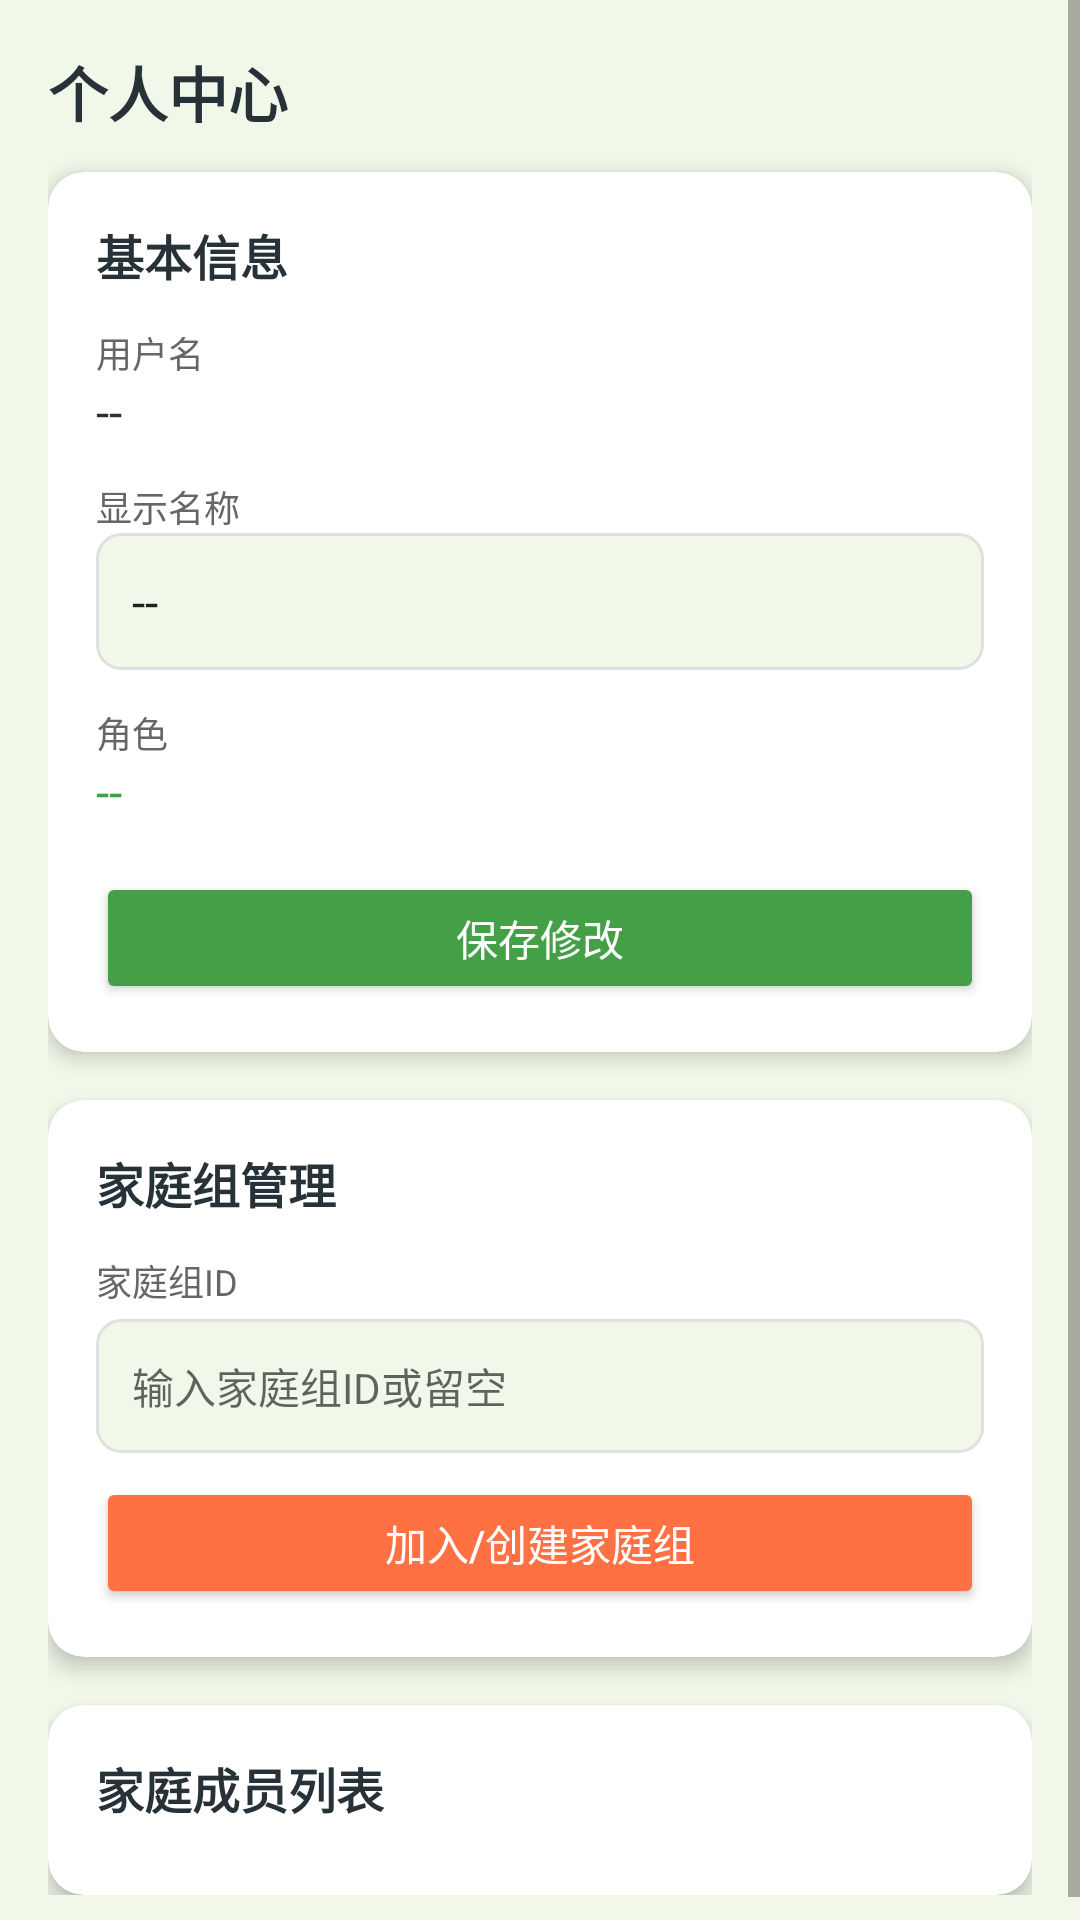

Here is an Android app screen rendered from its layout file. Give the layout XML and the strings, colors and styles it references.
<!-- AndroidManifest.xml: application theme Theme.FrigoBrain -->
<!-- res/layout/activity_user_profile.xml -->
<?xml version="1.0" encoding="utf-8"?>
<ScrollView xmlns:android="http://schemas.android.com/apk/res/android"
    xmlns:app="http://schemas.android.com/apk/res-auto"
    android:layout_width="match_parent"
    android:layout_height="match_parent"
    android:background="@color/background">

    <LinearLayout
        android:layout_width="match_parent"
        android:layout_height="wrap_content"
        android:orientation="vertical"
        android:padding="16dp">

        <TextView
            android:layout_width="wrap_content"
            android:layout_height="wrap_content"
            android:text="个人中心"
            android:textColor="@color/onBackground"
            android:textSize="20sp"
            android:textStyle="bold"
            android:layout_marginBottom="12dp" />

        
        <com.google.android.material.card.MaterialCardView
            android:layout_width="match_parent"
            android:layout_height="wrap_content"
            app:cardCornerRadius="12dp"
            app:cardElevation="4dp"
            android:backgroundTint="@color/surface">

            <LinearLayout
                android:layout_width="match_parent"
                android:layout_height="wrap_content"
                android:orientation="vertical"
                android:padding="16dp">

                <TextView
                    android:layout_width="wrap_content"
                    android:layout_height="wrap_content"
                    android:text="基本信息"
                    android:textColor="@color/onBackground"
                    android:textSize="16sp"
                    android:textStyle="bold" />

                <TextView
                    android:layout_width="wrap_content"
                    android:layout_height="wrap_content"
                    android:layout_marginTop="12dp"
                    android:text="用户名"
                    android:textColor="#666"
                    android:textSize="12sp" />

                <TextView
                    android:id="@+id/tv_username"
                    android:layout_width="match_parent"
                    android:layout_height="wrap_content"
                    android:text="--"
                    android:textColor="@color/onBackground"
                    android:textSize="16sp" />

                <TextView
                    android:layout_width="wrap_content"
                    android:layout_height="wrap_content"
                    android:layout_marginTop="12dp"
                    android:text="显示名称"
                    android:textColor="#666"
                    android:textSize="12sp" />

                <EditText
                    android:id="@+id/et_display_name"
                    android:layout_width="match_parent"
                    android:layout_height="wrap_content"
                    android:padding="12dp"
                    android:background="@drawable/edit_bg"
                    android:text="--"
                    android:textSize="16sp" />

                <TextView
                    android:layout_width="wrap_content"
                    android:layout_height="wrap_content"
                    android:layout_marginTop="12dp"
                    android:text="角色"
                    android:textColor="#666"
                    android:textSize="12sp" />

                <TextView
                    android:id="@+id/tv_role"
                    android:layout_width="match_parent"
                    android:layout_height="wrap_content"
                    android:text="--"
                    android:textColor="@color/primary"
                    android:textSize="16sp" />

                <Button
                    android:id="@+id/btn_save_profile"
                    android:layout_width="match_parent"
                    android:layout_height="44dp"
                    android:layout_marginTop="16dp"
                    android:text="保存修改"
                    android:textAllCaps="false"
                    android:backgroundTint="@color/primary"
                    android:textColor="@android:color/white" />

            </LinearLayout>
        </com.google.android.material.card.MaterialCardView>

        
        <com.google.android.material.card.MaterialCardView
            android:layout_width="match_parent"
            android:layout_height="wrap_content"
            android:layout_marginTop="16dp"
            app:cardCornerRadius="12dp"
            app:cardElevation="4dp"
            android:backgroundTint="@color/surface">

            <LinearLayout
                android:layout_width="match_parent"
                android:layout_height="wrap_content"
                android:orientation="vertical"
                android:padding="16dp">

                <TextView
                    android:layout_width="wrap_content"
                    android:layout_height="wrap_content"
                    android:text="家庭组管理"
                    android:textColor="@color/onBackground"
                    android:textSize="16sp"
                    android:textStyle="bold" />

                <TextView
                    android:layout_width="wrap_content"
                    android:layout_height="wrap_content"
                    android:layout_marginTop="12dp"
                    android:text="家庭组ID"
                    android:textColor="#666"
                    android:textSize="12sp" />

                <EditText
                    android:id="@+id/et_family_group"
                    android:layout_width="match_parent"
                    android:layout_height="wrap_content"
                    android:layout_marginTop="4dp"
                    android:padding="12dp"
                    android:background="@drawable/edit_bg"
                    android:hint="输入家庭组ID或留空"
                    android:textSize="14sp" />

                <Button
                    android:id="@+id/btn_join_family"
                    android:layout_width="match_parent"
                    android:layout_height="44dp"
                    android:layout_marginTop="8dp"
                    android:text="加入/创建家庭组"
                    android:textAllCaps="false"
                    android:backgroundTint="@color/accent"
                    android:textColor="@android:color/white" />

            </LinearLayout>
        </com.google.android.material.card.MaterialCardView>

        
        <com.google.android.material.card.MaterialCardView
            android:layout_width="match_parent"
            android:layout_height="wrap_content"
            android:layout_marginTop="16dp"
            app:cardCornerRadius="12dp"
            app:cardElevation="4dp"
            android:backgroundTint="@color/surface">

            <LinearLayout
                android:layout_width="match_parent"
                android:layout_height="wrap_content"
                android:orientation="vertical"
                android:padding="16dp">

                <TextView
                    android:layout_width="wrap_content"
                    android:layout_height="wrap_content"
                    android:text="家庭成员列表"
                    android:textColor="@color/onBackground"
                    android:textSize="16sp"
                    android:textStyle="bold" />

                <androidx.recyclerview.widget.RecyclerView
                    android:id="@+id/rv_users"
                    android:layout_width="match_parent"
                    android:layout_height="wrap_content"
                    android:layout_marginTop="8dp"
                    android:nestedScrollingEnabled="false" />

            </LinearLayout>
        </com.google.android.material.card.MaterialCardView>

    </LinearLayout>
</ScrollView>
<!-- resources referenced by this layout -->
<resources>
  <color name="accent">#FF7043</color>
  <color name="background">#F1F8E9</color>
  <color name="onBackground">#263238</color>
  <color name="primary">#43A047</color>
  <color name="surface">#FFFFFF</color>
  <!-- drawable edit_bg (drawable) -->
  <?xml version="1.0" encoding="utf-8"?>
  <shape xmlns:android="http://schemas.android.com/apk/res/android">
      <solid android:color="@color/background" />
      <corners android:radius="8dp" />
      <stroke android:width="1dp" android:color="#E0E0E0" />
  </shape>
  <style name="Theme.FrigoBrain" parent="Theme.MaterialComponents.Light.NoActionBar">
          <item name="colorPrimary">@color/primary</item>
          <item name="colorPrimaryDark">@color/primaryDark</item>
          <item name="colorAccent">@color/accent</item>
          <item name="colorPrimaryVariant">@color/primaryDark</item>
          <item name="colorOnPrimary">@color/onPrimary</item>
          <item name="android:colorBackground">@color/background</item>
          <item name="android:statusBarColor">@color/primaryDark</item>
          <item name="colorSurface">@color/surface</item>
          <item name="colorOnSurface">@color/onBackground</item>
          <item name="bottomNavigationStyle">@style/BottomNav</item>
      </style>
  <color name="primaryDark">#2E7D32</color>
  <color name="onPrimary">#FFFFFF</color>
  <style name="BottomNav" parent="Widget.MaterialComponents.BottomNavigationView">
          <item name="itemIconTint">@color/primary</item>
          <item name="itemTextColor">@color/primary</item>
          <item name="android:background">@color/surface</item>
          <item name="elevation">8dp</item>
      </style>
</resources>
